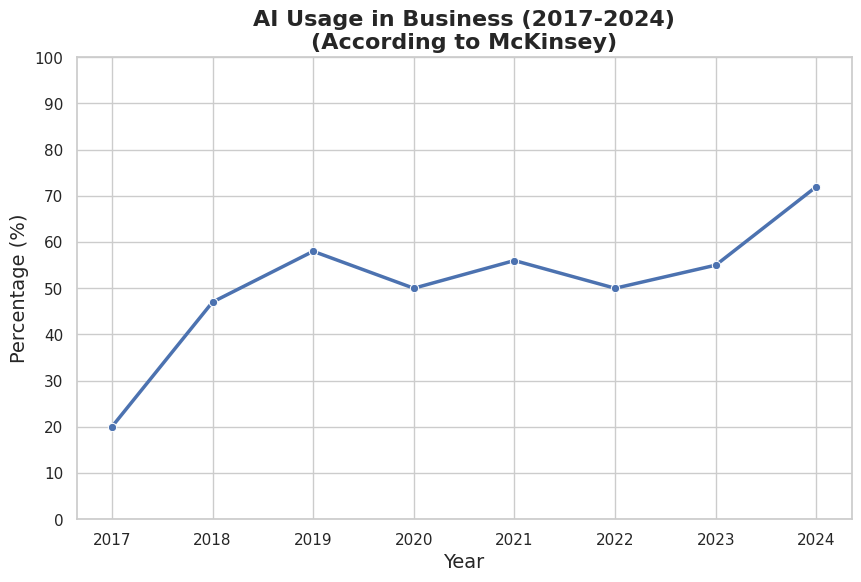

Generate this figure with matplotlib:
import matplotlib.pyplot as plt
import pandas as pd
import seaborn as sns

# Data
data = {
    "Year": [2017, 2018, 2019, 2020, 2021, 2022, 2023, 2024],
    "Percentage": [20, 47, 58, 50, 56, 50, 55, 72]
}

# Convert to DataFrame
df = pd.DataFrame(data)

# Set Seaborn style
sns.set_theme(style="whitegrid")

# Create the plot
plt.figure(figsize=(10, 6))
sns.lineplot(data=df, x="Year", y="Percentage", marker="o", linewidth=2.5)

# Add title and labels
plt.title("AI Usage in Business (2017-2024)\n(According to McKinsey)", fontsize=16, weight="bold")
plt.xlabel("Year", fontsize=14)
plt.ylabel("Percentage (%)", fontsize=14)

# Customize the y-axis to show percentage
plt.yticks(range(0, 101, 10))

# Save as PNG
plt.savefig("yearly_percentage_trend.png", dpi=300, transparent=True)

# Show the plot
plt.close()
